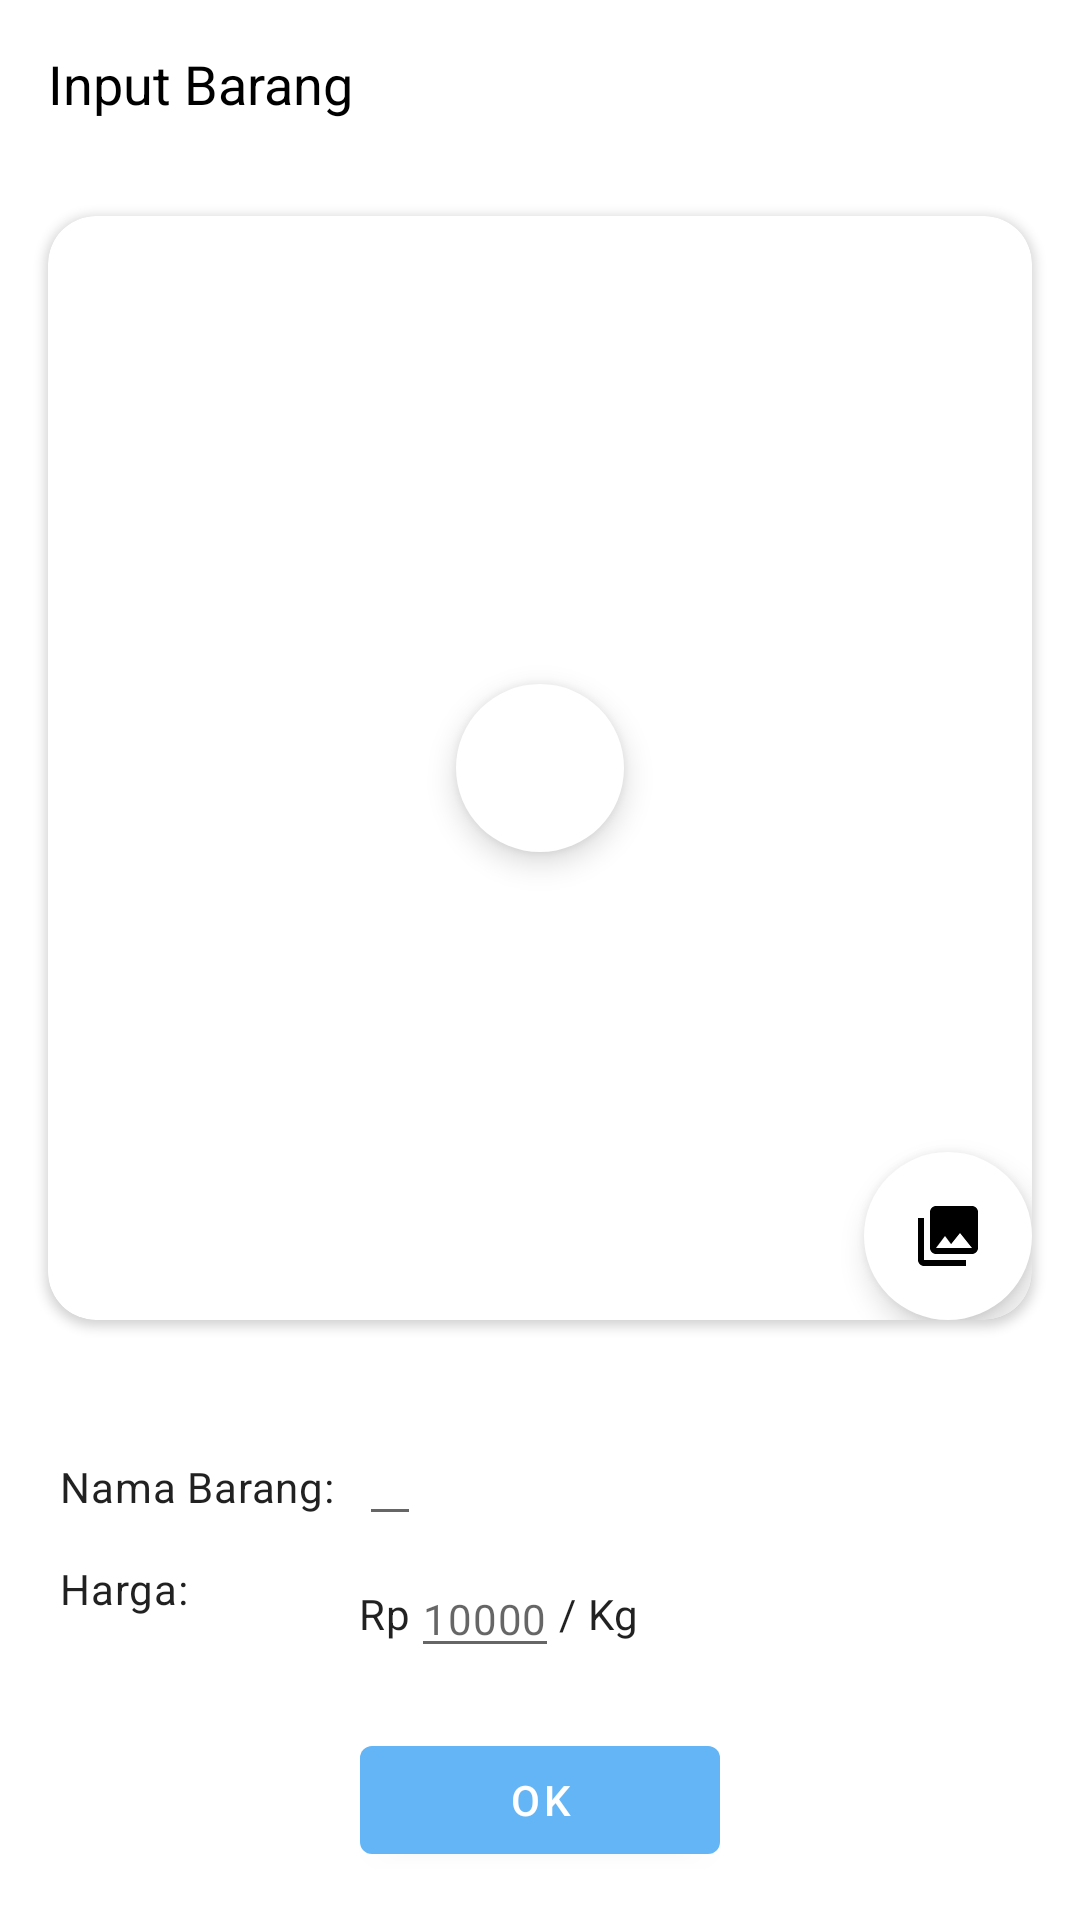

Reconstruct the res/layout file that produces this screen, plus the resources it refers to.
<!-- AndroidManifest.xml: application theme AppTheme -->
<!-- res/layout/activity_still_image.xml -->
<?xml version="1.0" encoding="utf-8"?>
<LinearLayout xmlns:android="http://schemas.android.com/apk/res/android"
    xmlns:app="http://schemas.android.com/apk/res-auto"
    xmlns:tools="http://schemas.android.com/tools"
    android:layout_width="match_parent"
    android:layout_height="match_parent"
    android:orientation="vertical"
    tools:ignore="ContentDescription">

    <com.google.android.material.appbar.AppBarLayout
        android:layout_width="match_parent"
        android:layout_height="?actionBarSize"
        android:background="@android:color/white">

        <com.google.android.material.appbar.MaterialToolbar
            android:id="@+id/toolbar_input_item"
            android:layout_width="match_parent"
            android:layout_height="match_parent"
            app:contentInsetStartWithNavigation="0dp"
            app:navigationIcon="@drawable/ic_round_arrow_back_24_black">

            <TextView
                android:layout_width="wrap_content"
                android:layout_height="wrap_content"
                android:text="@string/item_input_title"
                android:textColor="@android:color/primary_text_light"
                android:textSize="18sp" />

        </com.google.android.material.appbar.MaterialToolbar>

    </com.google.android.material.appbar.AppBarLayout>

    <androidx.cardview.widget.CardView
        android:layout_width="match_parent"
        android:layout_height="0dp"
        android:layout_margin="16dp"
        android:layout_weight="1"
        app:cardCornerRadius="16dp">

        <RelativeLayout
            android:layout_width="wrap_content"
            android:layout_height="wrap_content"
            android:layout_gravity="center"
            android:gravity="center">

            <ImageView
                android:id="@+id/image_preview"
                android:layout_width="wrap_content"
                android:layout_height="wrap_content"
                android:maxHeight="300dp"
                android:scaleType="centerCrop"
                tools:src="@tools:sample/backgrounds/scenic" />

            <com.google.android.material.floatingactionbutton.FloatingActionButton
                android:id="@+id/photo_camera_button"
                android:layout_width="wrap_content"
                android:layout_height="wrap_content"
                android:layout_centerInParent="true"
                android:layout_gravity="center"
                android:foregroundGravity="center"
                android:src="@drawable/ic_round_photo_camera_24"
                app:backgroundTint="#FFFFFF"
                app:borderWidth="0dp"
                app:rippleColor="#FFFFFF" />

            <com.google.android.material.floatingactionbutton.FloatingActionButton
                android:id="@+id/photo_library_button"
                android:layout_width="wrap_content"
                android:layout_height="wrap_content"
                android:layout_alignParentEnd="true"
                android:layout_alignParentBottom="true"
                android:foregroundGravity="center"
                android:src="@drawable/ic_photo_library"
                android:layout_margin="16dp"
                app:backgroundTint="#FFFFFF"
                app:borderWidth="0dp"
                app:rippleColor="#FFFFFF" />
        </RelativeLayout>
    </androidx.cardview.widget.CardView>

    <GridLayout
        android:layout_width="match_parent"
        android:layout_height="wrap_content"
        android:layout_gravity="center"
        android:columnCount="2"
        android:foregroundGravity="center"
        android:padding="16dp"
        android:useDefaultMargins="true">

        <TextView
            android:layout_width="wrap_content"
            android:layout_height="wrap_content"
            android:text="@string/item_name_colon"
            android:textAppearance="@style/TextAppearance.MaterialComponents.Body2" />

        <EditText
            android:id="@+id/result_text"
            android:layout_width="wrap_content"
            android:layout_height="wrap_content"
            android:inputType="text"
            android:textAppearance="@style/TextAppearance.MaterialComponents.Body2"
            tools:text="Ikan Tuna"
            android:autofillHints="Ikan" />

        <TextView
            android:layout_width="wrap_content"
            android:layout_height="wrap_content"
            android:text="@string/price_colon"
            android:textAppearance="@style/TextAppearance.MaterialComponents.Body2" />

        <LinearLayout
            android:layout_width="wrap_content"
            android:layout_height="match_parent"
            android:layout_gravity="center_vertical"
            android:gravity="center_vertical"
            android:orientation="horizontal">

            <TextView
                android:layout_width="wrap_content"
                android:layout_height="wrap_content"
                android:text="@string/rupiah_rp"
                android:textAppearance="@style/TextAppearance.MaterialComponents.Body2" />

            <EditText
                android:id="@+id/et_harga"
                android:layout_width="0dp"
                android:layout_height="wrap_content"
                android:layout_weight="1"
                android:hint="@string/hint_10000"
                android:inputType="number"
                android:textAppearance="@style/TextAppearance.MaterialComponents.Body2"
                tools:text="" />

            <TextView
                android:layout_width="wrap_content"
                android:layout_height="wrap_content"
                android:text="@string/kg"
                android:textAppearance="@style/TextAppearance.MaterialComponents.Body2" />
        </LinearLayout>

    </GridLayout>

    <Button
        android:id="@+id/dummyButton"
        android:layout_width="120dp"
        android:layout_height="wrap_content"
        android:layout_gravity="center"
        android:layout_marginBottom="16dp"
        android:text="@android:string/ok"
        android:visibility="visible" />
</LinearLayout>
<!-- resources referenced by this layout -->
<resources>
  <!-- drawable ic_photo_library (drawable) -->
  <vector xmlns:android="http://schemas.android.com/apk/res/android"
      android:width="24dp"
      android:height="24dp"
      android:tint="@android:color/white"
      android:viewportWidth="24.0"
      android:viewportHeight="24.0">
      <path
          android:fillColor="#FF000000"
          android:pathData="M22,16L22,4c0,-1.1 -0.9,-2 -2,-2L8,2c-1.1,0 -2,0.9 -2,2v12c0,1.1 0.9,2 2,2h12c1.1,0 2,-0.9 2,-2zM11,12l2.03,2.71L16,11l4,5L8,16l3,-4zM2,6v14c0,1.1 0.9,2 2,2h14v-2L4,20L4,6L2,6z" />
  </vector>
  <string name="hint_10000">10000</string>
  <string name="item_input_title">Input Barang</string>
  <string name="item_name_colon">Nama Barang:</string>
  <string name="kg">/ Kg</string>
  <string name="price_colon">Harga:</string>
  <string name="rupiah_rp">Rp</string>
  <style name="AppTheme" parent="Theme.MaterialComponents.Light">
          <item name="colorPrimary">@color/primaryColor</item>
          <item name="colorPrimaryDark">@color/primaryDarkColor</item>
          <item name="colorAccent">@color/accentColor</item>
  
          <item name="windowActionBar">false</item>
          <item name="windowNoTitle">true</item>
  
          <item name="materialCardViewStyle">@style/Widget.PasarIkan.MaterialCardView</item>
          <item name="shapeAppearanceSmallComponent">@style/ShapeAppearance.PasarIkan.SmallComponent</item>
          <item name="shapeAppearanceMediumComponent">@style/ShapeAppearance.PasarIkan.MediumComponent</item>
          <item name="shapeAppearanceLargeComponent">@style/ShapeAppearance.PasarIkan.LargeComponent</item>
      </style>
  <color name="primaryColor">#64b5f6</color>
  <color name="primaryDarkColor">#2286c3</color>
  <color name="accentColor">#f6a664</color>
  <style name="Widget.PasarIkan.MaterialCardView" parent="Widget.MaterialComponents.CardView">
          <item name="shapeAppearanceOverlay">@style/ShapeAppearanceOverlay.PasarIkan.MaterialCardView</item>
      </style>
  <style name="ShapeAppearance.PasarIkan.SmallComponent" parent="ShapeAppearance.MaterialComponents.SmallComponent">
          <item name="cornerFamily">rounded</item>
          <item name="cornerSize">4dp</item>
      </style>
  <style name="ShapeAppearance.PasarIkan.MediumComponent" parent="ShapeAppearance.MaterialComponents.MediumComponent">
          <item name="cornerFamily">rounded</item>
          <item name="cornerSize">8dp</item>
      </style>
  <style name="ShapeAppearance.PasarIkan.LargeComponent" parent="ShapeAppearance.MaterialComponents.LargeComponent">
          <item name="cornerFamily">rounded</item>
          <item name="cornerSize">4dp</item>
      </style>
  <style name="ShapeAppearanceOverlay.PasarIkan.MaterialCardView" parent="">
          <item name="cornerFamily">rounded</item>
          <item name="cornerSize">16dp</item>
      </style>
</resources>
